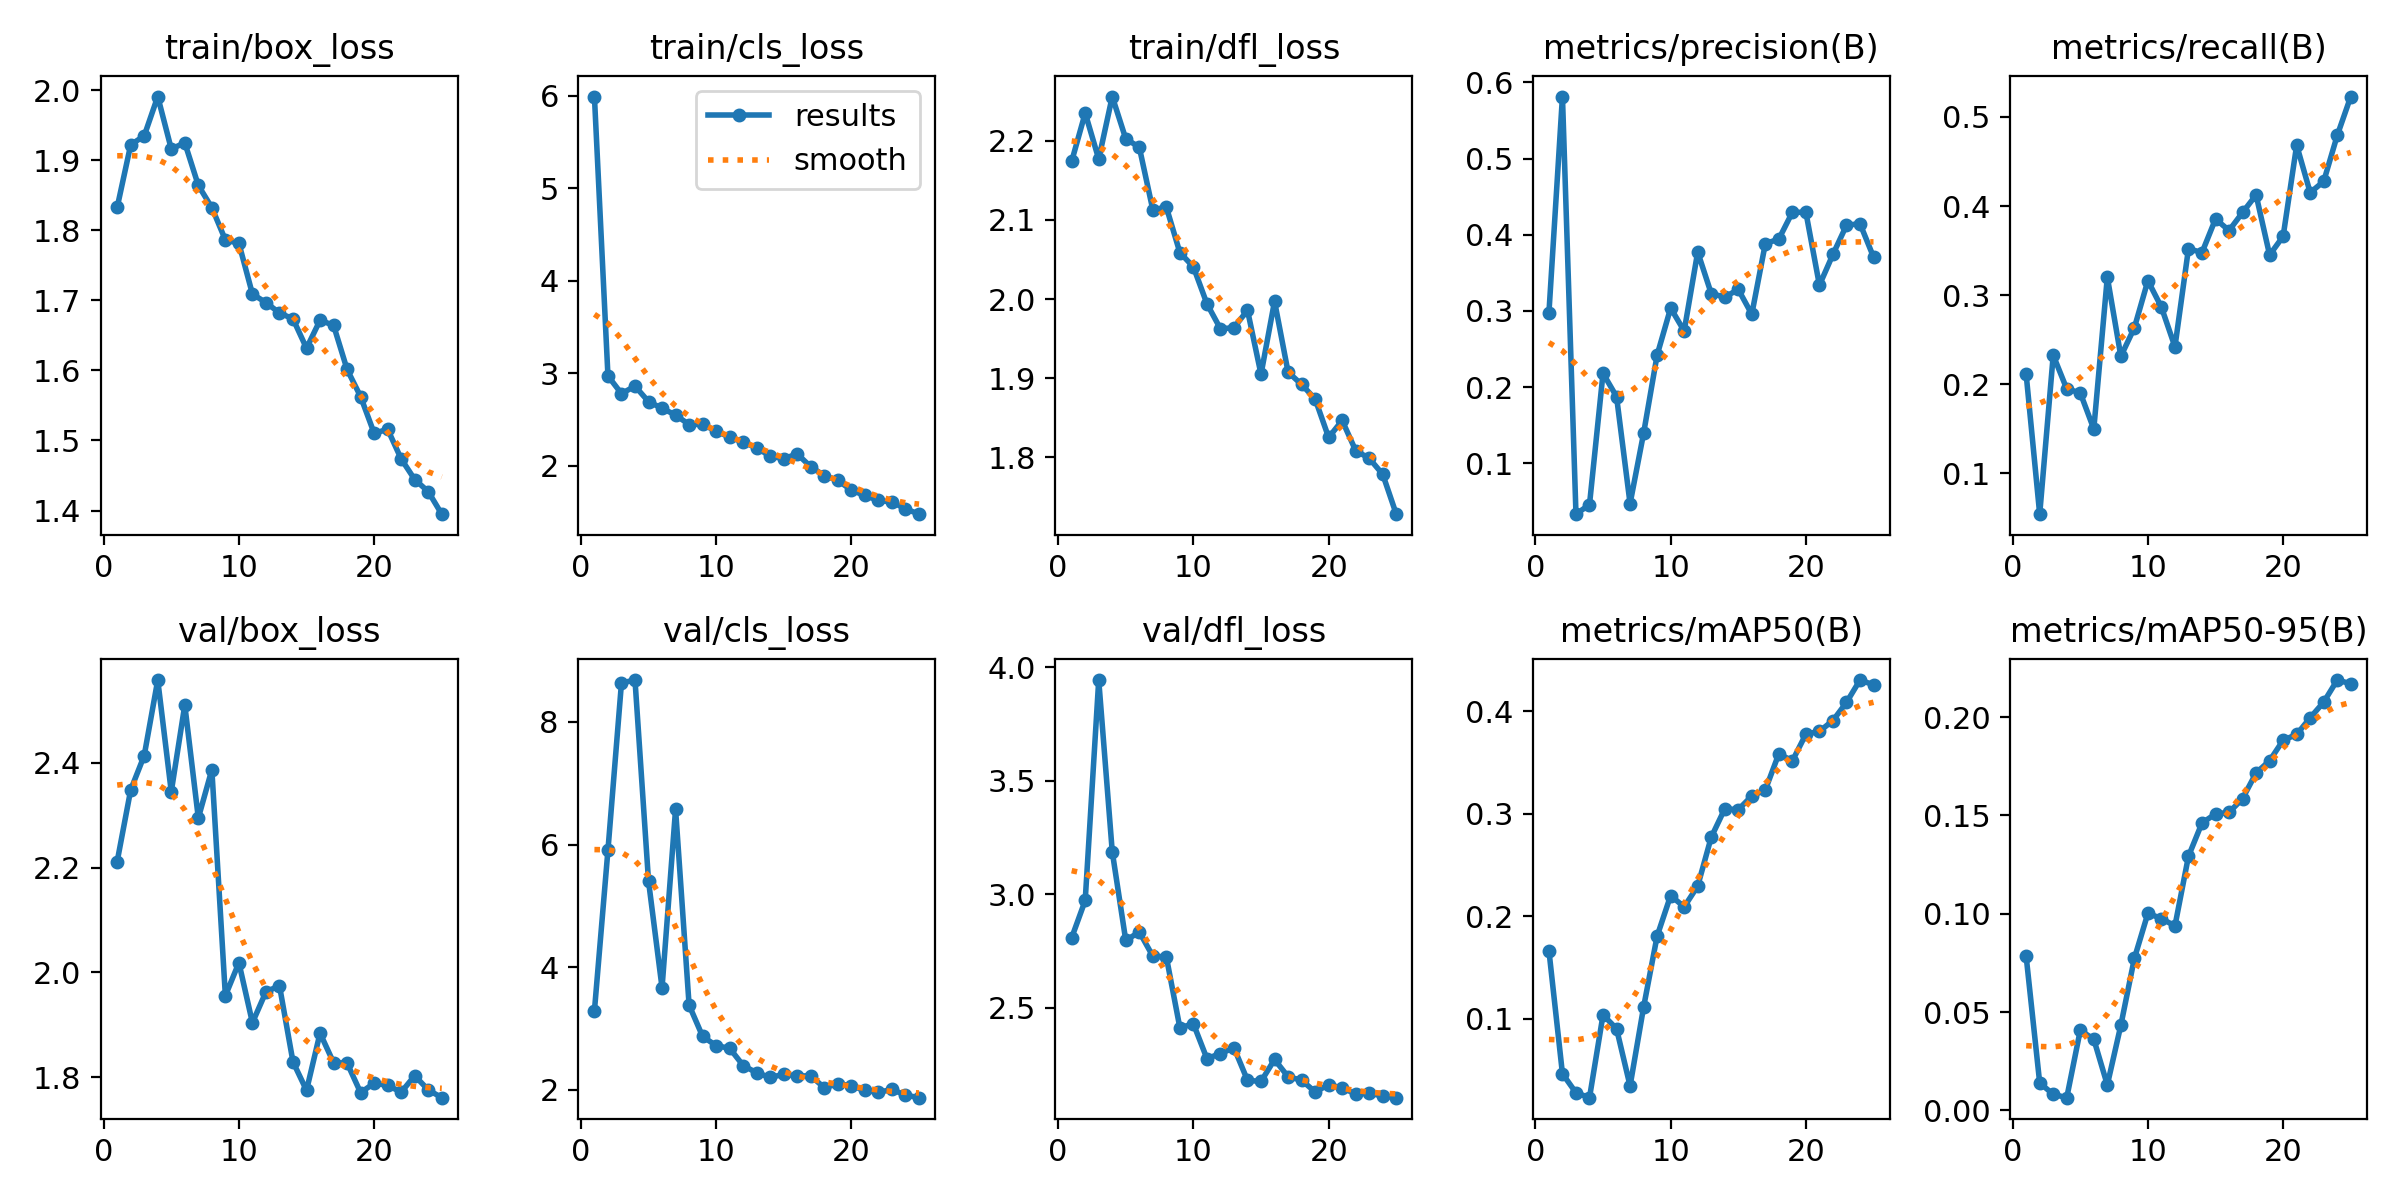

The table this chart was drawn from, first rows:
epoch, time, train/box_loss, train/cls_loss, train/dfl_loss, metrics/precision(B), metrics/recall(B), metrics/mAP50(B), metrics/mAP50-95(B), val/box_loss, val/cls_loss, val/dfl_loss, lr/pg0, lr/pg1, lr/pg2
1, 44.5, 1.832, 5.989, 2.174, 0.2974, 0.2109, 0.1665, 0.07828, 2.211, 3.287, 2.808, 0.0005418, 0.0005418, 0.0005418
2, 83.01, 1.922, 2.969, 2.235, 0.5815, 0.05405, 0.04618, 0.01397, 2.348, 5.909, 2.972, 0.001054, 0.001054, 0.001054
3, 120.6, 1.935, 2.777, 2.177, 0.03311, 0.2325, 0.02758, 0.00818, 2.413, 8.635, 3.943, 0.001522, 0.001522, 0.001522
4, 158.8, 1.991, 2.859, 2.256, 0.04569, 0.1947, 0.02277, 0.00647, 2.557, 8.682, 3.187, 0.001469, 0.001469, 0.001469
5, 197, 1.916, 2.691, 2.202, 0.2181, 0.1903, 0.1036, 0.04076, 2.345, 5.404, 2.796, 0.001403, 0.001403, 0.001403
6, 234.8, 1.925, 2.619, 2.192, 0.1874, 0.1497, 0.09011, 0.03619, 2.51, 3.665, 2.834, 0.001337, 0.001337, 0.001337
7, 273, 1.864, 2.546, 2.113, 0.04695, 0.3202, 0.03426, 0.01296, 2.294, 6.576, 2.727, 0.001271, 0.001271, 0.001271
8, 311, 1.832, 2.443, 2.116, 0.1393, 0.2313, 0.1112, 0.04331, 2.386, 3.381, 2.723, 0.001205, 0.001205, 0.001205
9, 349, 1.786, 2.447, 2.059, 0.242, 0.2633, 0.1806, 0.07731, 1.956, 2.871, 2.412, 0.001139, 0.001139, 0.001139
10, 387.5, 1.781, 2.371, 2.041, 0.3038, 0.3162, 0.2202, 0.1002, 2.019, 2.72, 2.429, 0.001073, 0.001073, 0.001073
11, 425.5, 1.709, 2.308, 1.994, 0.2737, 0.2864, 0.2091, 0.09757, 1.904, 2.677, 2.276, 0.001007, 0.001007, 0.001007
12, 463, 1.697, 2.253, 1.962, 0.3774, 0.2419, 0.2295, 0.09383, 1.963, 2.396, 2.298, 0.0009409, 0.0009409, 0.0009409
13, 500.7, 1.682, 2.191, 1.964, 0.3229, 0.3522, 0.2772, 0.1293, 1.975, 2.276, 2.323, 0.0008748, 0.0008748, 0.0008748
14, 539, 1.673, 2.102, 1.986, 0.3181, 0.3478, 0.3049, 0.1462, 1.83, 2.202, 2.18, 0.0008088, 0.0008088, 0.0008088
15, 577.2, 1.632, 2.075, 1.905, 0.3283, 0.3855, 0.3041, 0.1508, 1.775, 2.253, 2.175, 0.0007428, 0.0007428, 0.0007428
16, 618, 1.672, 2.125, 1.997, 0.2956, 0.3725, 0.3175, 0.1515, 1.884, 2.226, 2.272, 0.0006768, 0.0006768, 0.0006768
17, 654.1, 1.664, 1.986, 1.908, 0.3883, 0.3928, 0.3233, 0.1586, 1.828, 2.227, 2.196, 0.0006108, 0.0006108, 0.0006108
18, 690.2, 1.601, 1.892, 1.892, 0.3944, 0.4124, 0.3587, 0.1716, 1.827, 2.033, 2.181, 0.0005448, 0.0005448, 0.0005448
19, 726.3, 1.563, 1.84, 1.874, 0.4296, 0.3451, 0.3518, 0.1779, 1.771, 2.098, 2.129, 0.0004788, 0.0004788, 0.0004788
20, 763.1, 1.51, 1.734, 1.825, 0.4295, 0.366, 0.3779, 0.1883, 1.789, 2.066, 2.16, 0.0004127, 0.0004127, 0.0004127
21, 800.2, 1.516, 1.677, 1.847, 0.3338, 0.4683, 0.3806, 0.1912, 1.785, 1.989, 2.147, 0.0003467, 0.0003467, 0.0003467
22, 837.5, 1.474, 1.622, 1.809, 0.3743, 0.4151, 0.3912, 0.1997, 1.772, 1.96, 2.12, 0.0002807, 0.0002807, 0.0002807
23, 874.5, 1.444, 1.606, 1.799, 0.4124, 0.4277, 0.4088, 0.2077, 1.803, 2.005, 2.125, 0.0002147, 0.0002147, 0.0002147
24, 912.1, 1.427, 1.533, 1.779, 0.4146, 0.4793, 0.4307, 0.2189, 1.776, 1.913, 2.11, 0.0001487, 0.0001487, 0.0001487
25, 949.1, 1.395, 1.475, 1.728, 0.3708, 0.5229, 0.4261, 0.217, 1.761, 1.871, 2.104, 8.26832e-05, 8.26832e-05, 8.26832e-05
